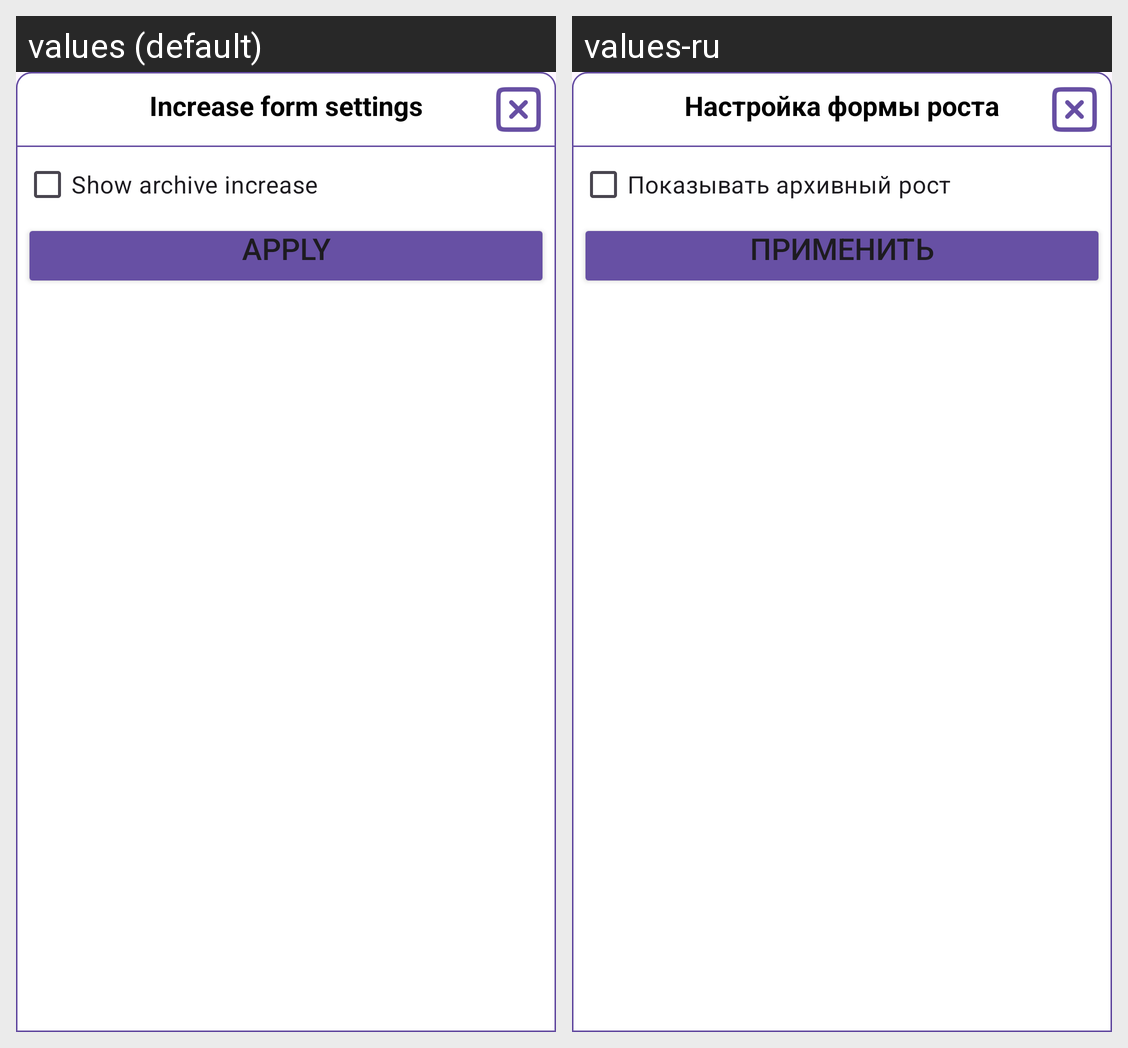

For this localized Android screen grid, give each drawn string resource with its value in every locale shown.
Android screen res/layout/popup_settings_money_increase.xml rendered under 2 locales, left to right: values (default), values-ru. Device: Nexus 5 (rendered at 1080×1920; each locale shown at half size, 540×960, under a caption strip naming it); theme Theme.LifeAsProject.
Strings drawn on this screen, with the default value and each locale's value (text and hints the layout hard-codes, and strings that could not be matched under every locale, appear in the picture but are not listed):

SettingsMoneyIncrease
  values: Increase form settings
  values-ru: Настройка формы роста

IncreaseSettingsShowArchive
  values: Show archive increase
  values-ru: Показывать архивный рост
